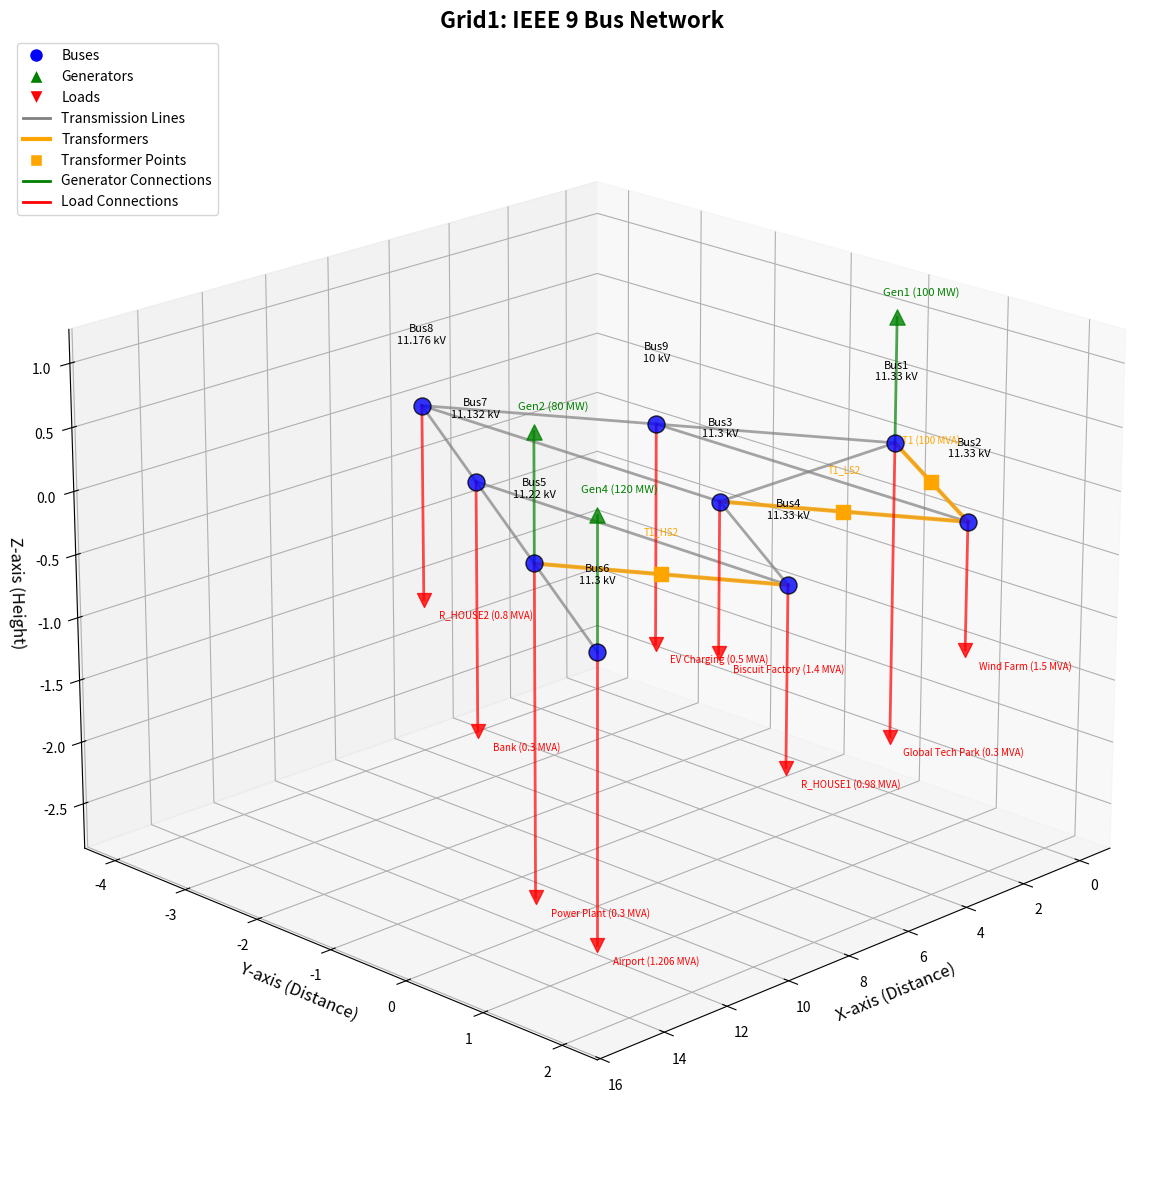

Source code (Python):
import matplotlib.pyplot as plt
from mpl_toolkits.mplot3d import Axes3D
import numpy as np

# Define bus positions (improved layout for better visibility)
bus_positions = {
    'Bus1': (0, 0, 0),
    'Bus2': (3, 2, 0),
    'Bus3': (6, 0, 0),
    'Bus4': (9, 2, 0),
    'Bus5': (12, 0, 0),
    'Bus6': (15, 2, 0),
    'Bus7': (9, -2, 0),
    'Bus8': (6, -4, 0),
    'Bus9': (3, -2, 0),
}

# Define all line connections based on the system topology
# Including transformer connections and transmission lines
connections = [
    # Main transmission lines
    ('Bus1', 'Bus2'),
    ('Bus2', 'Bus3'),
    ('Bus3', 'Bus4'),
    ('Bus4', 'Bus5'),
    ('Bus5', 'Bus6'),
    ('Bus4', 'Bus7'),
    ('Bus7', 'Bus8'),
    ('Bus8', 'Bus9'),
    ('Bus9', 'Bus2'),
    
    # Additional connections for mesh topology
    ('Bus1', 'Bus9'),
    ('Bus3', 'Bus8'),
    ('Bus5', 'Bus7'),
    
    # Transformer connections (if any)
    ('Bus1', 'Bus3'),  # Cable3 connection
]

# Define components connected to buses with their ratings
generators = {
    'Gen1 (100 MW)': 'Bus1',
    'Gen2 (80 MW)': 'Bus5',
    'Gen4 (120 MW)': 'Bus6'
}

loads = {
    'Wind Farm (1.5 MVA)': 'Bus2',
    'Biscuit Factory (1.4 MVA)': 'Bus3',
    'R_HOUSE1 (0.98 MVA)': 'Bus4',
    'R_HOUSE2 (0.8 MVA)': 'Bus8',
    'EV Charging (0.5 MVA)': 'Bus9',
    'Bank (0.3 MVA)': 'Bus7',
    'Airport (1.206 MVA)': 'Bus6',
    'Global Tech Park (0.3 MVA)': 'Bus1',
    'Power Plant (0.3 MVA)': 'Bus5'
}

# Transformers
transformers = {
    'T1 (100 MVA)': ('Bus1', 'Bus2'),
    'T1_LS2': ('Bus2', 'Bus3'),
    'T1_HS2': ('Bus4', 'Bus5')
}

# Bus voltage levels (from the PDF)
bus_voltages = {
    'Bus1': '11.33 kV',
    'Bus2': '11.33 kV',
    'Bus3': '11.3 kV',
    'Bus4': '11.33 kV',
    'Bus5': '11.22 kV',
    'Bus6': '11.3 kV',
    'Bus7': '11.132 kV',
    'Bus8': '11.176 kV',
    'Bus9': '10 kV'
}

# Create the 3D plot
fig = plt.figure(figsize=(16, 12))
ax = fig.add_subplot(111, projection='3d')

# Plot buses with voltage labels
for name, (x, y, z) in bus_positions.items():
    ax.scatter(x, y, z, color='blue', s=150, alpha=0.8, edgecolor='black')
    voltage = bus_voltages.get(name, '')
    ax.text(x, y, z + 0.5, f'{name}\n{voltage}', color='black', fontsize=8, ha='center')

# Plot transmission line connections
for b1, b2 in connections:
    if b1 in bus_positions and b2 in bus_positions:
        x_vals = [bus_positions[b1][0], bus_positions[b2][0]]
        y_vals = [bus_positions[b1][1], bus_positions[b2][1]]
        z_vals = [bus_positions[b1][2], bus_positions[b2][2]]
        ax.plot(x_vals, y_vals, z_vals, color='gray', linewidth=2, alpha=0.7)

# Plot transformer connections (in different color)
for trans_name, (b1, b2) in transformers.items():
    if b1 in bus_positions and b2 in bus_positions:
        x_vals = [bus_positions[b1][0], bus_positions[b2][0]]
        y_vals = [bus_positions[b1][1], bus_positions[b2][1]]
        z_vals = [bus_positions[b1][2], bus_positions[b2][2]]
        ax.plot(x_vals, y_vals, z_vals, color='orange', linewidth=3, alpha=0.8)
        
        # Add transformer symbol at midpoint
        mid_x = (x_vals[0] + x_vals[1]) / 2
        mid_y = (y_vals[0] + y_vals[1]) / 2
        mid_z = (z_vals[0] + z_vals[1]) / 2
        ax.scatter(mid_x, mid_y, mid_z, color='orange', marker='s', s=100)
        ax.text(mid_x, mid_y, mid_z + 0.3, trans_name, color='orange', fontsize=7, ha='center')

# Plot generators with connection lines
for gen, bus in generators.items():
    if bus in bus_positions:
        x, y, z = bus_positions[bus]
        gen_z = z + 1
        
        # Draw connection line from bus to generator
        ax.plot([x, x], [y, y], [z, gen_z], color='green', linewidth=2, alpha=0.7)
        
        # Plot generator symbol
        ax.scatter(x, y, gen_z, color='green', marker='^', s=120, alpha=0.8)
        ax.text(x + 0.5, y, gen_z + 0.2, gen, color='green', fontsize=8)

# Plot loads with connection lines
load_offset = 0
for load, bus in loads.items():
    if bus in bus_positions:
        x, y, z = bus_positions[bus]
        load_z = z - 1 - load_offset*0.2
        
        # Draw connection line from bus to load
        ax.plot([x, x], [y, y], [z, load_z], color='red', linewidth=2, alpha=0.7)
        
        # Plot load symbol
        ax.scatter(x, y, load_z, color='red', marker='v', s=100, alpha=0.8)
        ax.text(x - 0.5, y, load_z - 0.2, load, color='red', fontsize=7)
        load_offset += 1

# Enhance aesthetics
ax.set_title('Grid1: IEEE 9 Bus Network', fontsize=16, fontweight='bold')
ax.set_xlabel('X-axis (Distance)', fontsize=12)
ax.set_ylabel('Y-axis (Distance)', fontsize=12)
ax.set_zlabel('Z-axis (Height)', fontsize=12)

# Add grid
ax.grid(True, alpha=0.3)

# Add legend
from matplotlib.lines import Line2D
legend_elements = [
    Line2D([0], [0], marker='o', color='w', markerfacecolor='blue', markersize=10, label='Buses'),
    Line2D([0], [0], marker='^', color='w', markerfacecolor='green', markersize=10, label='Generators'),
    Line2D([0], [0], marker='v', color='w', markerfacecolor='red', markersize=10, label='Loads'),
    Line2D([0], [0], color='gray', linewidth=2, label='Transmission Lines'),
    Line2D([0], [0], color='orange', linewidth=3, label='Transformers'),
    Line2D([0], [0], marker='s', color='w', markerfacecolor='orange', markersize=8, label='Transformer Points'),
    Line2D([0], [0], color='green', linewidth=2, label='Generator Connections'),
    Line2D([0], [0], color='red', linewidth=2, label='Load Connections')
]
ax.legend(handles=legend_elements, loc='upper left', bbox_to_anchor=(0, 1))

# Print detailed system summary
print("\n" + "="*70)
print("9-BUS POWER SYSTEM DETAILED SUMMARY")
print("="*70)

print(f"\nSYSTEM OVERVIEW:")
print(f"├── Total Buses: {len(bus_positions)}")
print(f"├── Total Generators: {len(generators)}")
print(f"├── Total Loads: {len(loads)}")
print(f"├── Total Transmission Lines: {len(connections)}")
print(f"└── Total Transformers: {len(transformers)}")

print(f"\nBUS INFORMATION & VOLTAGE RATINGS:")
print("-" * 50)
for i, (bus, voltage) in enumerate(bus_voltages.items(), 1):
    print(f"{i:2d}. {bus:<8} | Voltage: {voltage}")

print(f"\nBUS CONNECTIONS (TRANSMISSION LINES):")
print("-" * 50)
for i, (bus1, bus2) in enumerate(connections, 1):
    v1 = bus_voltages.get(bus1, 'N/A')
    v2 = bus_voltages.get(bus2, 'N/A')
    print(f"{i:2d}. {bus1} ({v1}) ↔ {bus2} ({v2})")

print(f"\nTRANSFORMER CONNECTIONS:")
print("-" * 50)
for i, (trans_name, (bus1, bus2)) in enumerate(transformers.items(), 1):
    v1 = bus_voltages.get(bus1, 'N/A')
    v2 = bus_voltages.get(bus2, 'N/A')
    print(f"{i}. {trans_name}")
    print(f"   └── {bus1} ({v1}) ↔ {bus2} ({v2})")

print(f"\nGENERATOR CONNECTIONS:")
print("-" * 50)
for i, (gen_name, bus) in enumerate(generators.items(), 1):
    voltage = bus_voltages.get(bus, 'N/A')
    print(f"{i}. {gen_name}")
    print(f"   └── Connected to: {bus} ({voltage})")

print(f"\nLOAD CONNECTIONS:")
print("-" * 50)
for i, (load_name, bus) in enumerate(loads.items(), 1):
    voltage = bus_voltages.get(bus, 'N/A')
    print(f"{i:2d}. {load_name}")
    print(f"    └── Connected to: {bus} ({voltage})")

print(f"\nVOLTAGE LEVEL ANALYSIS:")
print("-" * 50)
voltage_levels = {}
for bus, voltage in bus_voltages.items():
    if voltage not in voltage_levels:
        voltage_levels[voltage] = []
    voltage_levels[voltage].append(bus)

for voltage, buses in sorted(voltage_levels.items()):
    print(f"• {voltage}: {', '.join(buses)}")

print("\n" + "="*70)

# Set view angle for better visibility
ax.view_init(elev=20, azim=45)

# Adjust layout
plt.tight_layout()

# Display the plot
plt.show()


